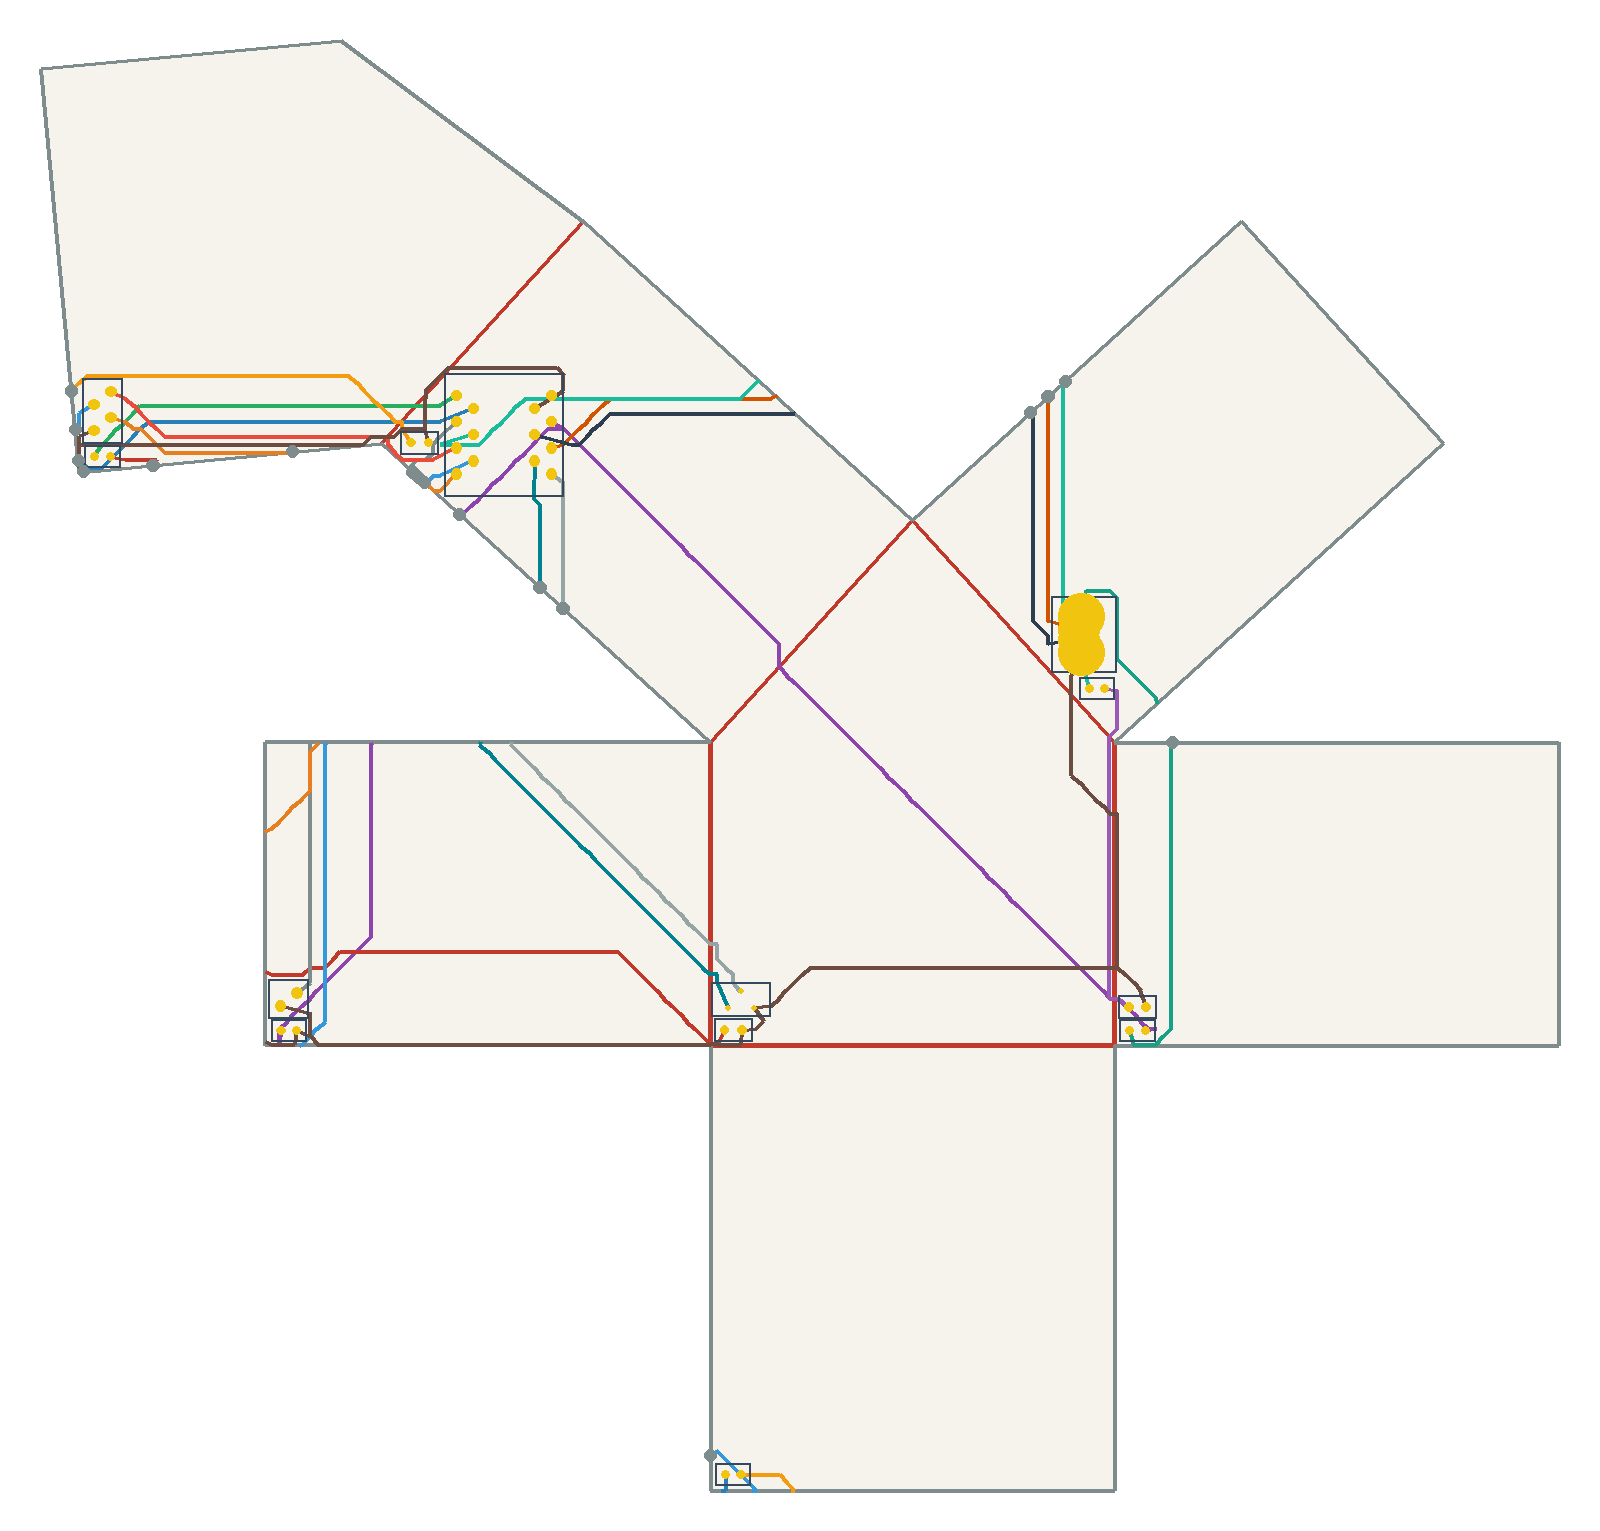

The file beside this chart, header and first rows:
net, connected, length_mm, segment_count, panel_sequence, fold_sequence, crossing_kind, crossing_fold_id, crossing_theta_deg, crossing_predicted_strain, crossing_x_mm, crossing_y_mm
VBUS, 1, 103, 62, 4 3 4 3, S2, seam, 2, 42.27, 0.08669, 90.25, 59.13
V5, 1, 267.9, 139, 3 0 3 0 5 6, C2 C4 S4, crease, 2, -90.0, -0.1846, 78.84, 9.855
V5, 1, 267.9, 139, 3 0 3 0 5 6, C2 C4 S4, crease, 4, -90.0, -0.1846, 13.64, 74.14
V5, 1, 267.9, 139, 3 0 3 0 5 6, C2 C4 S4, seam, 4, -42.27, -0.08669, -48.97, 103.7
USB_DM, 1, 97.68, 59, 4 5, S3, seam, 3, 95.45, 0.1958, 65.88, 126.5
USB_DP, 1, 106.4, 62, 4 5, S3, seam, 3, 95.45, 0.1958, 62.5, 123.5
DRV1, 1, 75.62, 48, 5 1 5 1, C5, crease, 5, -90.0, -0.1846, -57.6, 124.7
LEDA1, 1, 111, 69, 1 6 0 6 0, S6 C1, seam, 6, 90.0, 0.1846, -108.7, 113.2
LEDA1, 1, 111, 69, 1 6 0 6 0, S6 C1, crease, 1, -90.0, -0.1846, 0.0, 0.758
DRV2, 1, 85.66, 52, 5 1 5 1 2, C5 S5, crease, 5, -90.0, -0.1846, -60.63, 121.4
DRV2, 1, 85.66, 52, 5 1 5 1 2, C5 S5, seam, 5, -90.0, -0.1846, -123.2, 114.1
LEDA2, 1, 86.45, 52, 2 1 2 1 5, S5 C5, seam, 5, 90.0, 0.1846, -124.5, 127.7
LEDA2, 1, 86.45, 52, 2 1 2 1 5, S5 C5, crease, 5, 90.0, 0.1846, -60.63, 121.4
IO1, 1, 64.91, 41, 5 6, S4, seam, 4, -42.27, -0.08669, -57.98, 111.8
DRV3, 1, 135.8, 84, 5 4 5 4, S3, seam, 3, -95.45, -0.1958, 69.25, 129.6
LEDA3, 1, 67.5, 45, 4 0 4 0 3, C3 C2, crease, 3, 90.0, 0.1846, 78.33, 59.69
LEDA3, 1, 67.5, 45, 4 0 4 0 3, C3 C2, crease, 2, 90.0, 0.1846, 78.84, 9.855
IO2, 1, 74.15, 45, 5 1 5 1, C5, crease, 5, -90.0, -0.1846, -63.66, 118
IO3, 1, 92.11, 55, 5 6 2 6 2 1 2 1, S4 S0 S5, seam, 4, 42.27, 0.08669, -55.73, 109.8
IO3, 1, 92.11, 55, 5 6 2 6 2 1 2 1, S4 S0 S5, seam, 0, -90.0, -0.1846, 0.0, -79.88
IO3, 1, 92.11, 55, 5 6 2 6 2 1 2 1, S4 S0 S5, seam, 5, -90.0, -0.1846, -123.8, 120.1
IO4, 1, 70.68, 43, 5 6 1 6 1, S4 S6, seam, 4, 42.27, 0.08669, -56.85, 110.8
IO4, 1, 70.68, 43, 5 6 1 6 1, S4 S6, seam, 6, -90.0, -0.1846, -81.53, 115.8
SWSIG, 1, 95.6, 51, 5 6 0 6 0, S4 C1, seam, 4, 42.27, 0.08669, -28.71, 85.23
SWSIG, 1, 95.6, 51, 5 6 0 6 0, S4 C1, crease, 1, 90.0, 0.1846, 0.0, 20.47
SWPU, 1, 97.67, 46, 0 6 5 6 5, C1 S4, crease, 1, 90.0, 0.1846, 0.0, 14.4
SWPU, 1, 97.67, 46, 0 6 5 6 5, C1 S4, seam, 4, 42.27, 0.08669, -33.21, 89.32
GND, 1, 396.2, 237, 4 0 4 0 3 0 3 0 6 1 6 1 5 1 5 1 5, C3 C2 C2 C1 S6 C5 C5 C5, crease, 3, 90.0, 0.1846, 70.25, 68.58
GND, 1, 396.2, 237, 4 0 4 0 3 0 3 0 6 1 6 1 5 1 5 1 5, C3 C2 C2 C1 S6 C5 C5 C5, crease, 2, 90.0, 0.1846, 78.84, 44.73
GND, 1, 396.2, 237, 4 0 4 0 3 0 3 0 6 1 6 1 5 1 5 1 5, C3 C2 C2 C1 S6 C5 C5 C5, crease, 2, 90.0, 0.1846, 78.84, 15.92
GND, 1, 396.2, 237, 4 0 4 0 3 0 3 0 6 1 6 1 5 1 5 1 5, C3 C2 C2 C1 S6 C5 C5 C5, crease, 1, 90.0, 0.1846, 0.0, 0.758
GND, 1, 396.2, 237, 4 0 4 0 3 0 3 0 6 1 6 1 5 1 5 1 5, C3 C2 C2 C1 S6 C5 C5 C5, seam, 6, 90.0, 0.1846, -122.3, 111.9
GND, 1, 396.2, 237, 4 0 4 0 3 0 3 0 6 1 6 1 5 1 5 1 5, C3 C2 C2 C1 S6 C5 C5 C5, crease, 5, 90.0, 0.1846, -62.65, 119.1
GND, 1, 396.2, 237, 4 0 4 0 3 0 3 0 6 1 6 1 5 1 5 1 5, C3 C2 C2 C1 S6 C5 C5 C5, crease, 5, 90.0, 0.1846, -55.58, 126.9
GND, 1, 396.2, 237, 4 0 4 0 3 0 3 0 6 1 6 1 5 1 5 1 5, C3 C2 C2 C1 S6 C5 C5 C5, crease, 5, 90.0, 0.1846, -50.52, 132.5
